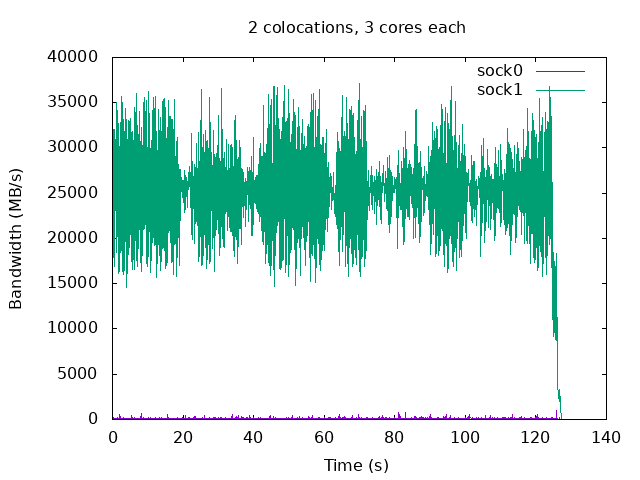

The data file committed next to this chart (first rows):
time, sock0, sock1
0.1, 140.3, 22272
0.2, 103, 32054
0.3, 99.08, 22196
0.4, 167.3, 17858
0.5, 113.5, 32079
0.6, 137.7, 26764
0.7, 106, 16862
0.8, 113.2, 29202
0.9, 96.54, 30989
1.0, 128.7, 18423
1.1, 103, 19752
1.2, 100.4, 35024
1.3, 100.4, 22115
1.4, 186.9, 20236
1.5, 151.4, 34146
1.6, 126, 24084
1.7, 99.13, 16082
1.8, 108.7, 32728
1.9, 104, 27747
2.0, 78.59, 16342
2.1, 532, 25439
2.2, 105.2, 32864
2.3, 111.3, 18416
2.4, 93.06, 23962
2.5, 100.7, 35658
2.6, 108.5, 20926
2.7, 106, 16354
2.8, 131.8, 34979
2.9, 101.8, 25977
3.0, 215.3, 16066
3.1, 123.9, 33180
3.2, 97.45, 28210
3.3, 92.51, 16487
3.4, 106.1, 26419
3.5, 109, 31875
3.6, 85.42, 19696
3.7, 128.3, 21102
3.8, 118.1, 34401
3.9, 98.59, 22582
4.0, 80.85, 14615
4.1, 118.4, 33198
4.2, 105.2, 28747
4.3, 103.9, 16172
4.4, 104, 27575
4.5, 151.4, 33030
4.6, 154.4, 18220
4.7, 103.7, 26113
4.8, 116, 32950
4.9, 93.79, 19050
5.0, 125.7, 21688
5.1, 117, 33302
5.2, 94.53, 23476
5.3, 99.45, 17474
5.4, 184.9, 31687
5.5, 415.5, 28737
5.6, 124.6, 16540
5.7, 107.7, 31793
5.8, 132.2, 29712
5.9, 123.1, 17652
6.0, 100.8, 27220
... 1,216 more rows
